Labelled photos from "dataset_itr2", an image-classification folder in aarushshenoy/plant. The possible labels are: grape healthy, tomato late blight, tomato two-spotted spider mite, tomato target spot, tomato yellow leaf curl virus.

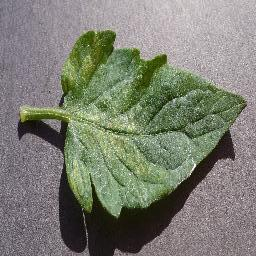
Label: tomato two-spotted spider mite

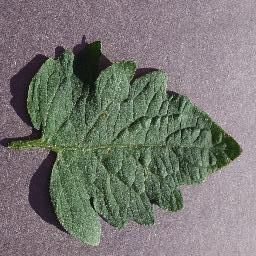
Label: tomato target spot

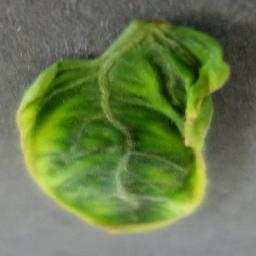
Label: tomato yellow leaf curl virus

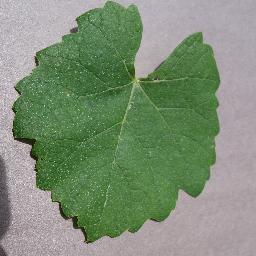
Label: grape healthy

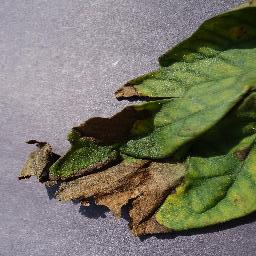
Label: tomato late blight

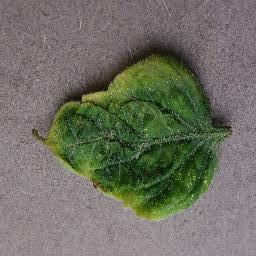
Label: tomato yellow leaf curl virus
